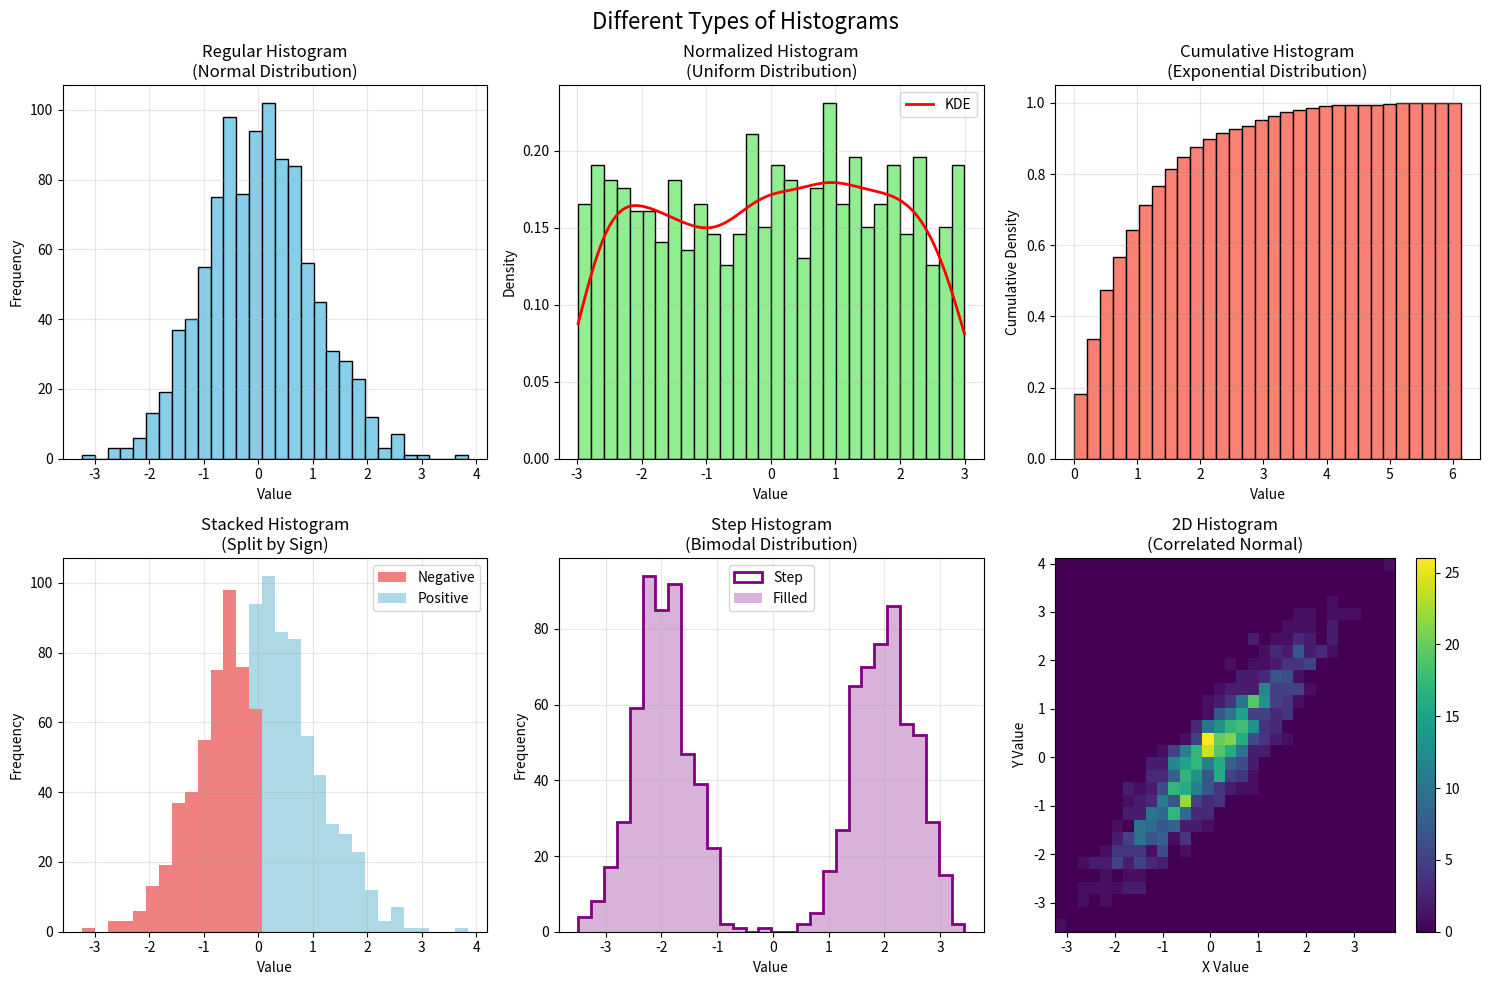

This chart was generated by the following Python code:
import numpy as np
import matplotlib.pyplot as plt
from scipy import stats

# Set random seed for reproducibility
np.random.seed(42)

# Generate sample data
normal_data = np.random.normal(0, 1, 1000)
uniform_data = np.random.uniform(-3, 3, 1000)
exponential_data = np.random.exponential(1, 1000)
bimodal_data = np.concatenate([
    np.random.normal(-2, 0.5, 500),
    np.random.normal(2, 0.5, 500)
])

# Create figure and axes
fig, axes = plt.subplots(2, 3, figsize=(15, 10))
fig.suptitle('Different Types of Histograms', fontsize=16)

# Regular histogram
axes[0,0].hist(normal_data, bins=30, color='skyblue', edgecolor='black')
axes[0,0].set_title('Regular Histogram\n(Normal Distribution)')
axes[0,0].set_xlabel('Value')
axes[0,0].set_ylabel('Frequency')
axes[0,0].grid(True, alpha=0.3)

# Normalized histogram with KDE
axes[0,1].hist(uniform_data, bins=30, density=True, color='lightgreen', edgecolor='black')
x_uniform = np.linspace(uniform_data.min(), uniform_data.max(), 100)
kde_uniform = stats.gaussian_kde(uniform_data)
axes[0,1].plot(x_uniform, kde_uniform(x_uniform), 'r-', lw=2, label='KDE')
axes[0,1].set_title('Normalized Histogram\n(Uniform Distribution)')
axes[0,1].set_xlabel('Value')
axes[0,1].set_ylabel('Density')
axes[0,1].legend()
axes[0,1].grid(True, alpha=0.3)

# Cumulative histogram
axes[0,2].hist(exponential_data, bins=30, cumulative=True, density=True,
               color='salmon', edgecolor='black')
axes[0,2].set_title('Cumulative Histogram\n(Exponential Distribution)')
axes[0,2].set_xlabel('Value')
axes[0,2].set_ylabel('Cumulative Density')
axes[0,2].grid(True, alpha=0.3)

# Stacked histogram
axes[1,0].hist([normal_data[normal_data < 0], normal_data[normal_data >= 0]], 
               bins=30, stacked=True, label=['Negative', 'Positive'],
               color=['lightcoral', 'lightblue'])
axes[1,0].set_title('Stacked Histogram\n(Split by Sign)')
axes[1,0].set_xlabel('Value')
axes[1,0].set_ylabel('Frequency')
axes[1,0].legend()
axes[1,0].grid(True, alpha=0.3)

# Step histogram
axes[1,1].hist(bimodal_data, bins=30, histtype='step', color='purple', 
               linewidth=2, label='Step')
axes[1,1].hist(bimodal_data, bins=30, histtype='stepfilled', alpha=0.3,
               color='purple', label='Filled')
axes[1,1].set_title('Step Histogram\n(Bimodal Distribution)')
axes[1,1].set_xlabel('Value')
axes[1,1].set_ylabel('Frequency')
axes[1,1].legend()
axes[1,1].grid(True, alpha=0.3)

# 2D histogram
x = normal_data
y = x + np.random.normal(0, 0.5, 1000)
h = axes[1,2].hist2d(x, y, bins=30, cmap='viridis')
plt.colorbar(h[3], ax=axes[1,2])
axes[1,2].set_title('2D Histogram\n(Correlated Normal)')
axes[1,2].set_xlabel('X Value')
axes[1,2].set_ylabel('Y Value')

plt.tight_layout()
plt.show()